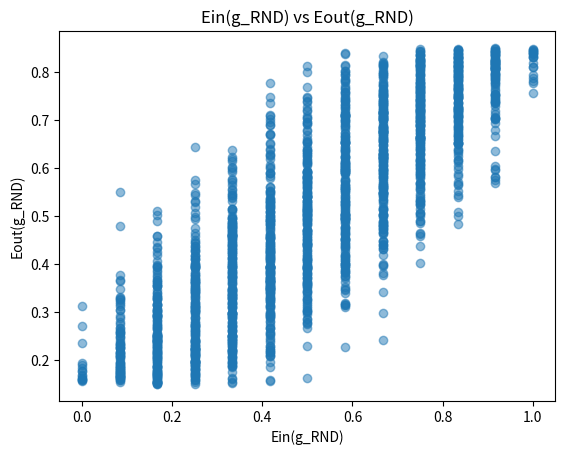

Reproduce this figure in Python.
import numpy as np
import matplotlib.pyplot as plt

# generate datas
def generate_data(N,p):
    x = np.sort(np.random.uniform(-1, 1, N))
    y = np.sign(x)

    noise = np.random.rand(N) < p 
    y[noise] *= -1
    return x, y

# calculate Ein
def calculate_Ein(x, y, s, theta):
    pred = s * np.sign(x-theta)
    return np.mean(pred != y)

# random hypothesis
def random_hypothesis():
    s = np.random.choice([-1, 1])
    theta = np.random.uniform(-1, 1)
    return s, theta

# calculate Eout
def calculate_Eout(s, theta, p):
    v = s * (0.5 - p)
    u = 0.5 - v
    return u + v * np.abs(theta)

# main code
Ein_list = []
Eout_list = []

TIMES = 2000    # 2000 times
N = 12          # data size: 12
P = 0.15        # p: 15%

for i in range(TIMES):   
    x, y = generate_data(N, P)    
    s, theta = random_hypothesis()
    Ein = calculate_Ein(x, y, s, theta)
    Eout = calculate_Eout(s, theta, P)

    Ein_list.append(Ein)
    Eout_list.append(Eout)

plt.scatter(Ein_list, Eout_list, alpha=0.5)
plt.xlabel("Ein(g_RND)")
plt.ylabel("Eout(g_RND)")
plt.title("Ein(g_RND) vs Eout(g_RND)")
plt.show()

median_diff = np.median(np.array(Eout_list) - np.array(Ein_list))
print(f"Median of Eout(g_RND) - Ein(g_RND): {median_diff}")